Run: headless pygame with SDL's dummy video driver; simulated clock (each Clock.tick advances the game by its frame time, no real sleeping); random seed 0; keys injected as events and as key.get_pressed() state; mouse plan: one left click at the window centre at the start of phase 2, then a move to the lower-right quarter at the start of phase 3.
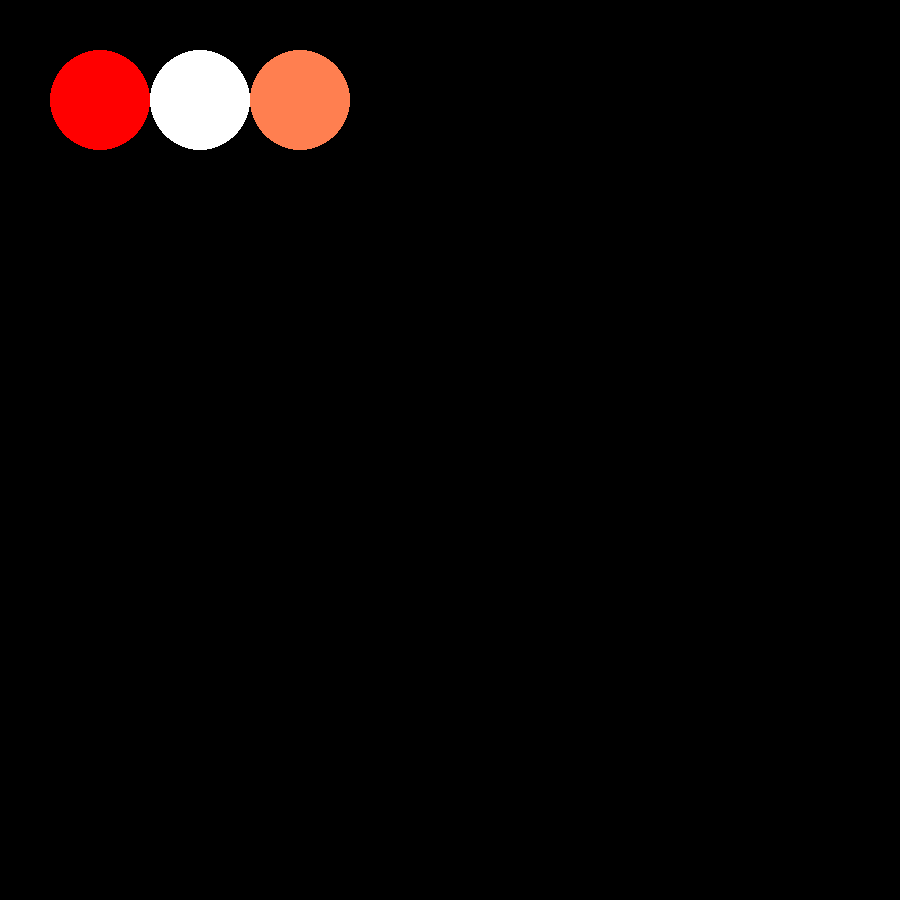
Frame 1 of 4 · flips 1–60 · no input
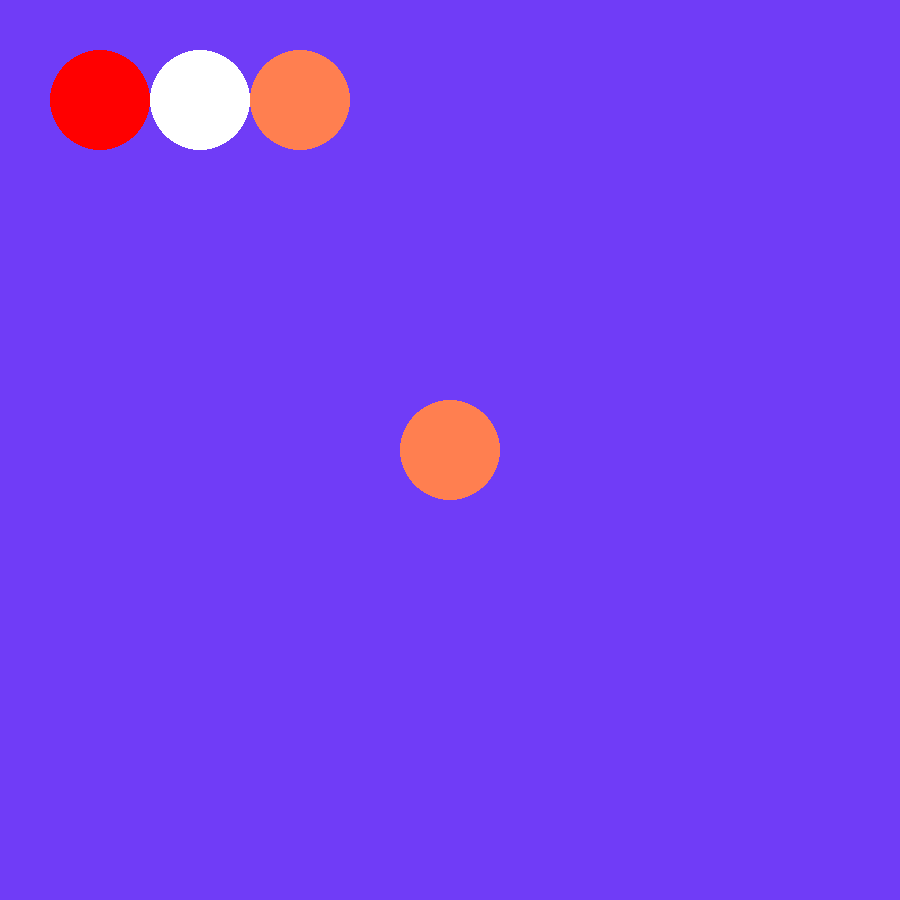
Frame 2 of 4 · flips 61–180 · clicked the window centre · tapped SPACE, RETURN · held RIGHT (→), D
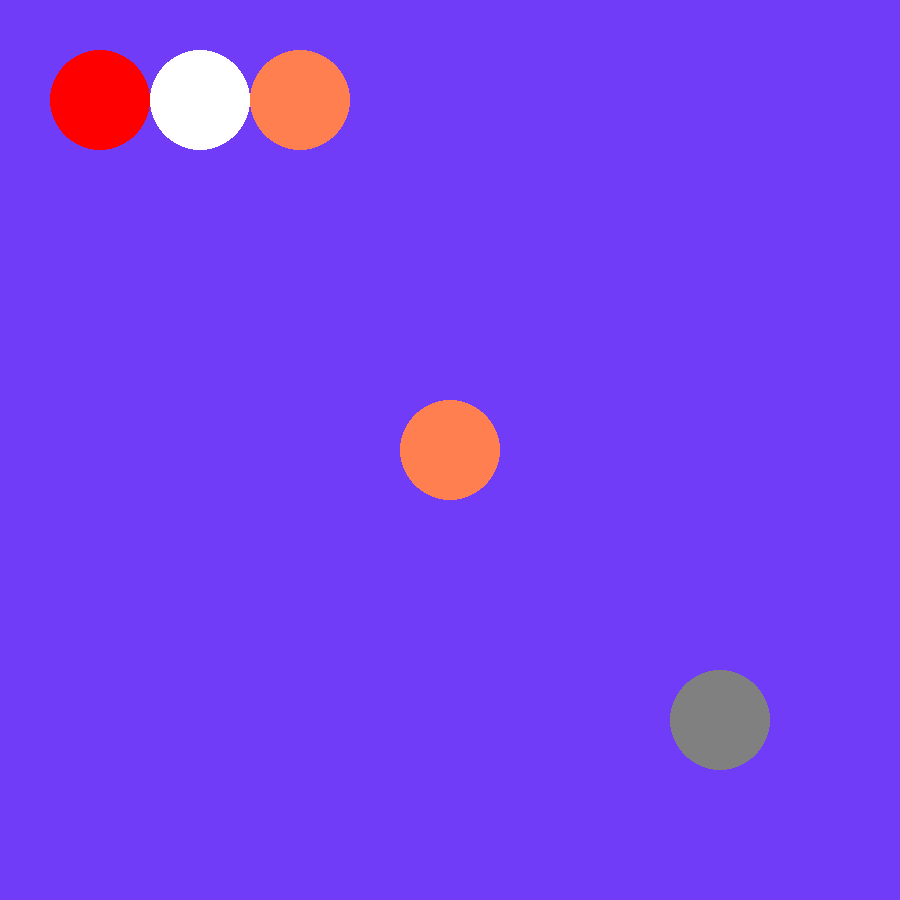
Frame 3 of 4 · flips 181–300 · moved the mouse to the lower-right quarter · held DOWN (↓), S
Frame 4 of 4 · flips 301–420 · held LEFT (←), A, UP (↑), W · screen unchanged from frame 3, image omitted

The pygame program that drew these frames:

import pygame
import random

pygame.init()
screen = pygame.display.set_mode([900,900])
keep_going = True

GREEN = (0,255,0)
WHITE = (255, 255, 255)
RED = (255,0,0)
ORANGE = (255,127,80)
BLUE = (30,144,255)
colors = [GREEN, WHITE, RED, ORANGE, BLUE]

def circle(color, coordinates, radius=50):
  pygame.draw.circle(screen, color, coordinates, radius)

def clear_screen():
  screen.fill((112, 60, 247))

# default circles
circles = [[RED, (100, 100)], [WHITE, (200, 100)], [ORANGE, (300, 100)]]

while keep_going:
  for event in pygame.event.get():
    # Change circle position when user move cursor
    if event.type == pygame.MOUSEMOTION:
      clear_screen()
      x, y = pygame.mouse.get_pos()
      circle((128,128,128), (x, y))
    # Add circle to screen
    if event.type == pygame.MOUSEBUTTONDOWN:
      x, y = pygame.mouse.get_pos()
      current_color = random.choice(colors)
      circle(current_color, (x, y))
      circles.append([current_color, (x, y)])
    if event.type == pygame.QUIT:
      keep_going = False
  for c in circles:
    circle(c[0], c[1])
  pygame.display.update()

pygame.quit()
